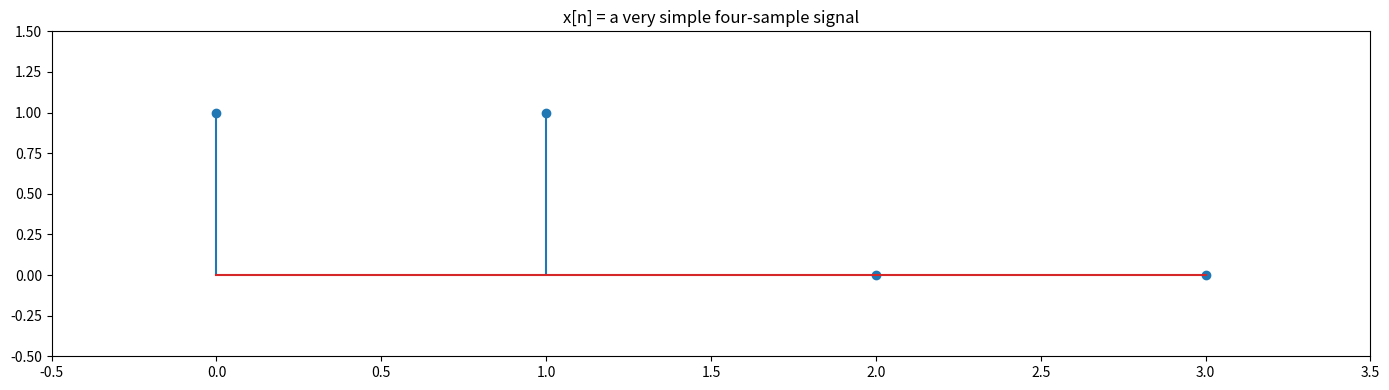
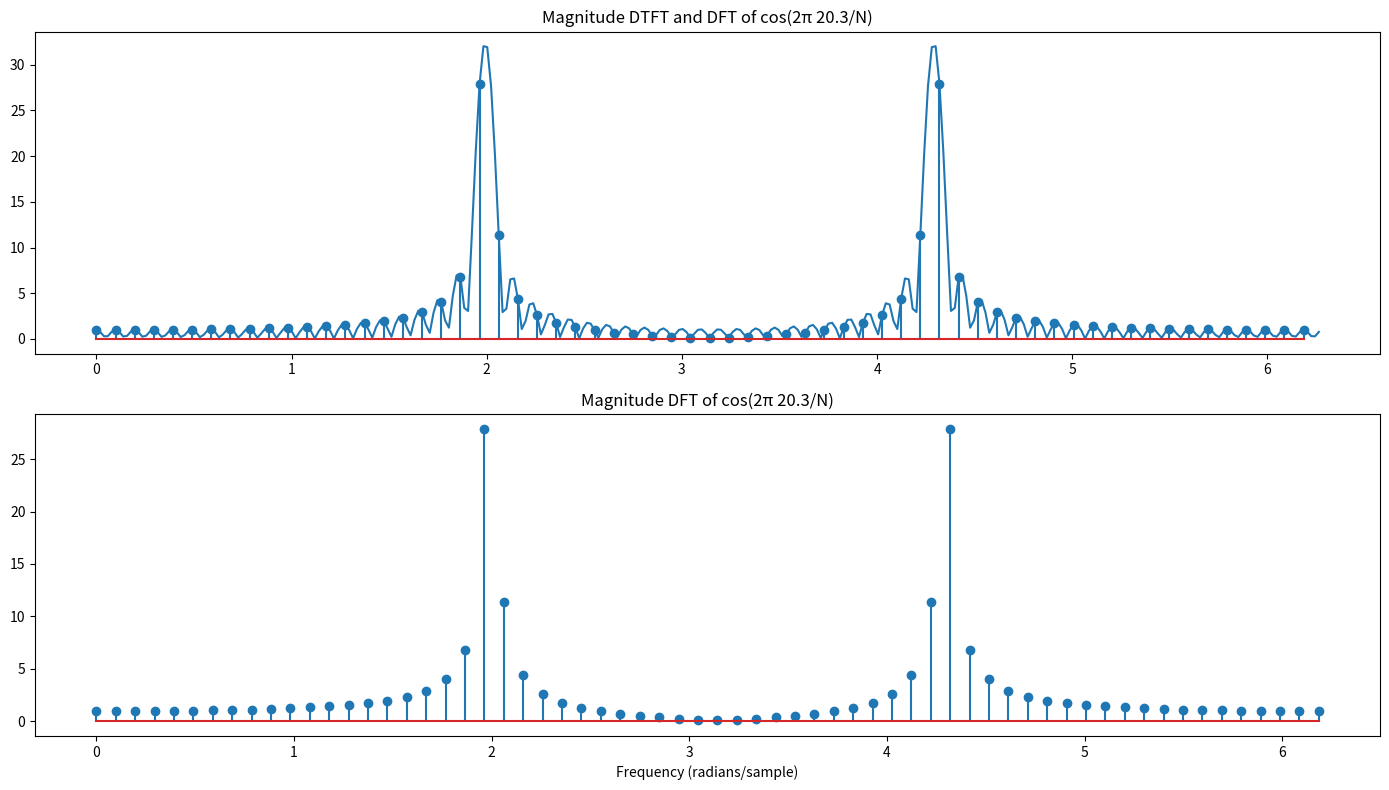
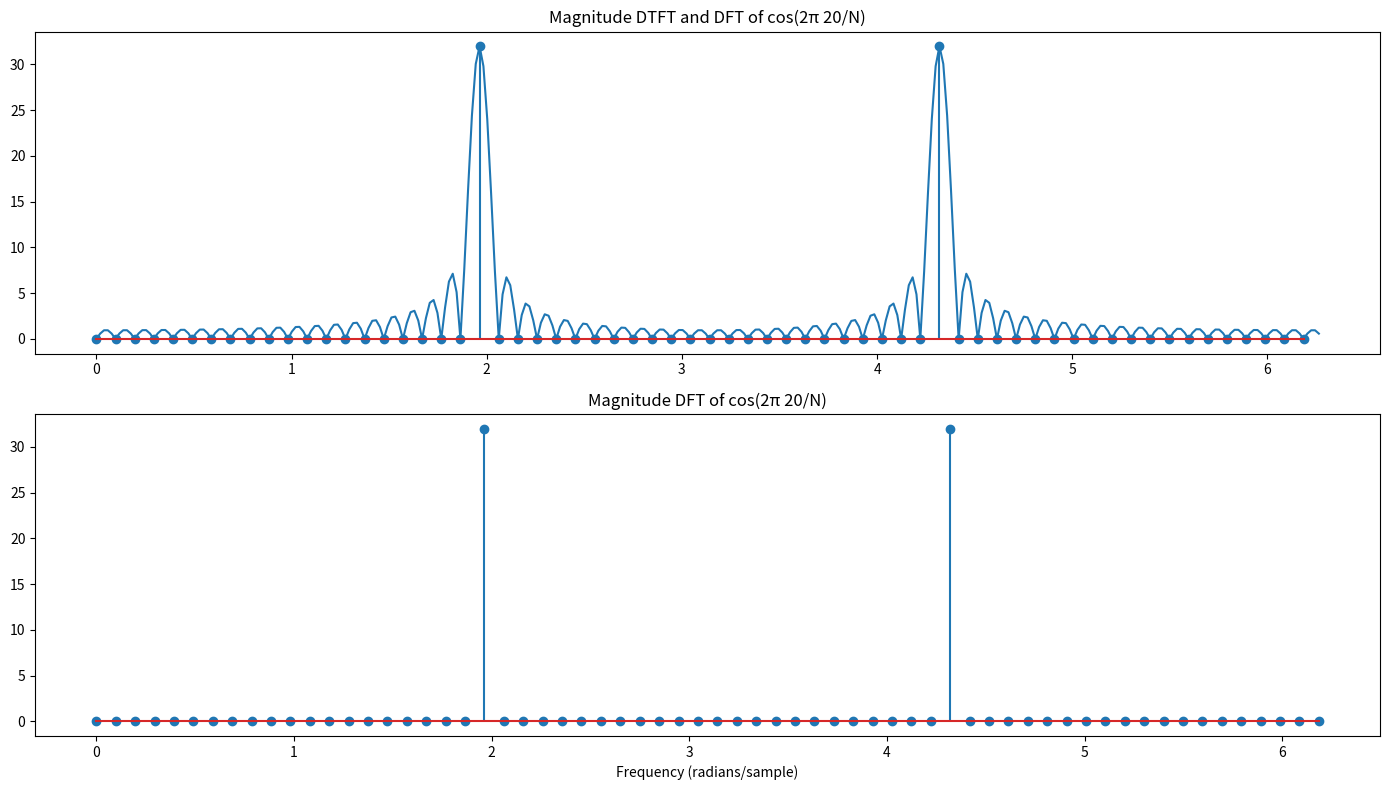

Recreate these plots in Python, in order.
import numpy as np
import os
import matplotlib.pyplot as plt

os.makedirs('exp',exist_ok=True)

#########################################################################################
# 4-sample-signal
fig, ax = plt.subplots(figsize=(14,4))
ax.stem(np.arange(0,4), np.array([1,1,0,0]))
ax.set_xlim(-0.5,3.5)
ax.set_ylim(-0.5,1.5)
ax.set_title('x[n] = a very simple four-sample signal')
fig.tight_layout()
fig.savefig('exp/simple_signal.png')


#########################################################################################
# dft_of_cosine
N = 64
omega1 = 2*np.pi*20.3/N
signal1 = np.cos(omega1*np.arange(N))
zero_padded_signal1 = np.concatenate((np.zeros(N),np.zeros(N),signal1,np.zeros(N),np.zeros(N)))

omega = np.linspace(0,2*np.pi,5*N,endpoint=False)
omega_k = np.linspace(0,2*np.pi, N, endpoint=False)
absDTFT1 = np.abs(np.fft.fft(zero_padded_signal1))
absDFT1 = np.abs(np.fft.fft(signal1))
fig,axs = plt.subplots(2,1,figsize=(14,8))
axs[0].plot(omega,absDTFT1)
axs[0].stem(omega_k,absDFT1)
axs[0].set_title('Magnitude DTFT and DFT of cos(2π 20.3/N)')
axs[1].stem(omega_k,absDFT1)
axs[1].set_title('Magnitude DFT of cos(2π 20.3/N)')
axs[1].set_xlabel('Frequency (radians/sample)')
fig.tight_layout()
fig.savefig('exp/dft_of_cosine1.png')

omega2 = 2*np.pi*20/N
signal2 = np.cos(omega2*np.arange(N))
zero_padded_signal2 = np.concatenate((np.zeros(N),np.zeros(N),signal2,np.zeros(N),np.zeros(N)))

absDTFT2 = np.abs(np.fft.fft(zero_padded_signal2))
absDFT2 = np.abs(np.fft.fft(signal2))
fig,axs = plt.subplots(2,1,figsize=(14,8))
axs[0].plot(omega,absDTFT2)
axs[0].stem(omega_k,absDFT2)
axs[0].set_title('Magnitude DTFT and DFT of cos(2π 20/N)')
axs[1].stem(omega_k,absDFT2)
axs[1].set_title('Magnitude DFT of cos(2π 20/N)')
axs[1].set_xlabel('Frequency (radians/sample)')
fig.tight_layout()
fig.savefig('exp/dft_of_cosine2.png')
